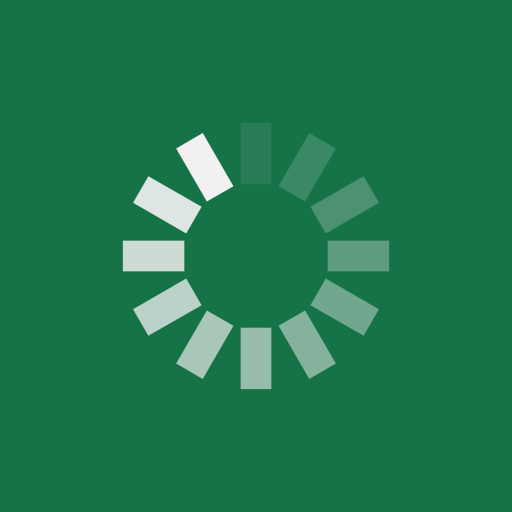
t = 0.00 s
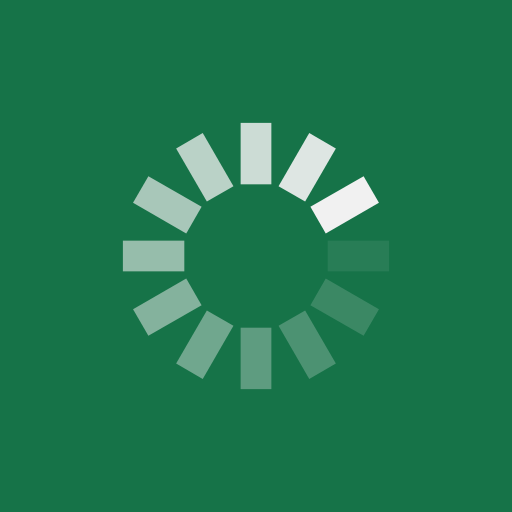
t = 0.25 s
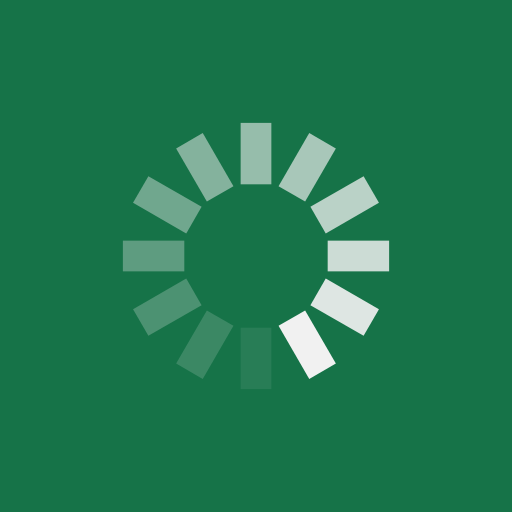
t = 0.50 s
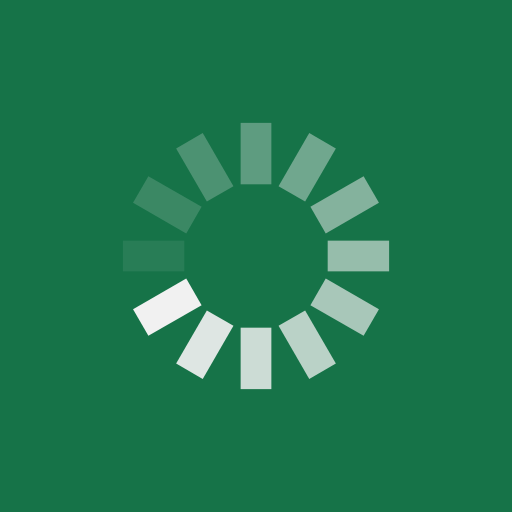
t = 0.75 s

The animated SVG that drew these frames (rendered in a browser with its animation timeline set to each time). Animation: 12 SMIL elements (animate=12); one cycle of 1.00 s, repeats indefinitely.

<?xml version="1.0" encoding="utf-8"?>
<svg xmlns="http://www.w3.org/2000/svg" xmlns:xlink="http://www.w3.org/1999/xlink" style="margin: auto; background: rgb(22, 115, 72); display: block; shape-rendering: auto;" width="28px" height="28px" viewBox="0 0 100 100" preserveAspectRatio="xMidYMid">
<g transform="rotate(0 50 50)">
  <rect x="47" y="24" rx="0" ry="0" width="6" height="12" fill="#f1f1f1">
    <animate attributeName="opacity" values="1;0" keyTimes="0;1" dur="1s" begin="-0.9166666666666666s" repeatCount="indefinite"></animate>
  </rect>
</g><g transform="rotate(30 50 50)">
  <rect x="47" y="24" rx="0" ry="0" width="6" height="12" fill="#f1f1f1">
    <animate attributeName="opacity" values="1;0" keyTimes="0;1" dur="1s" begin="-0.8333333333333334s" repeatCount="indefinite"></animate>
  </rect>
</g><g transform="rotate(60 50 50)">
  <rect x="47" y="24" rx="0" ry="0" width="6" height="12" fill="#f1f1f1">
    <animate attributeName="opacity" values="1;0" keyTimes="0;1" dur="1s" begin="-0.75s" repeatCount="indefinite"></animate>
  </rect>
</g><g transform="rotate(90 50 50)">
  <rect x="47" y="24" rx="0" ry="0" width="6" height="12" fill="#f1f1f1">
    <animate attributeName="opacity" values="1;0" keyTimes="0;1" dur="1s" begin="-0.6666666666666666s" repeatCount="indefinite"></animate>
  </rect>
</g><g transform="rotate(120 50 50)">
  <rect x="47" y="24" rx="0" ry="0" width="6" height="12" fill="#f1f1f1">
    <animate attributeName="opacity" values="1;0" keyTimes="0;1" dur="1s" begin="-0.5833333333333334s" repeatCount="indefinite"></animate>
  </rect>
</g><g transform="rotate(150 50 50)">
  <rect x="47" y="24" rx="0" ry="0" width="6" height="12" fill="#f1f1f1">
    <animate attributeName="opacity" values="1;0" keyTimes="0;1" dur="1s" begin="-0.5s" repeatCount="indefinite"></animate>
  </rect>
</g><g transform="rotate(180 50 50)">
  <rect x="47" y="24" rx="0" ry="0" width="6" height="12" fill="#f1f1f1">
    <animate attributeName="opacity" values="1;0" keyTimes="0;1" dur="1s" begin="-0.4166666666666667s" repeatCount="indefinite"></animate>
  </rect>
</g><g transform="rotate(210 50 50)">
  <rect x="47" y="24" rx="0" ry="0" width="6" height="12" fill="#f1f1f1">
    <animate attributeName="opacity" values="1;0" keyTimes="0;1" dur="1s" begin="-0.3333333333333333s" repeatCount="indefinite"></animate>
  </rect>
</g><g transform="rotate(240 50 50)">
  <rect x="47" y="24" rx="0" ry="0" width="6" height="12" fill="#f1f1f1">
    <animate attributeName="opacity" values="1;0" keyTimes="0;1" dur="1s" begin="-0.25s" repeatCount="indefinite"></animate>
  </rect>
</g><g transform="rotate(270 50 50)">
  <rect x="47" y="24" rx="0" ry="0" width="6" height="12" fill="#f1f1f1">
    <animate attributeName="opacity" values="1;0" keyTimes="0;1" dur="1s" begin="-0.16666666666666666s" repeatCount="indefinite"></animate>
  </rect>
</g><g transform="rotate(300 50 50)">
  <rect x="47" y="24" rx="0" ry="0" width="6" height="12" fill="#f1f1f1">
    <animate attributeName="opacity" values="1;0" keyTimes="0;1" dur="1s" begin="-0.08333333333333333s" repeatCount="indefinite"></animate>
  </rect>
</g><g transform="rotate(330 50 50)">
  <rect x="47" y="24" rx="0" ry="0" width="6" height="12" fill="#f1f1f1">
    <animate attributeName="opacity" values="1;0" keyTimes="0;1" dur="1s" begin="0s" repeatCount="indefinite"></animate>
  </rect>
</g>
<!-- [ldio] generated by https://loading.io/ --></svg>